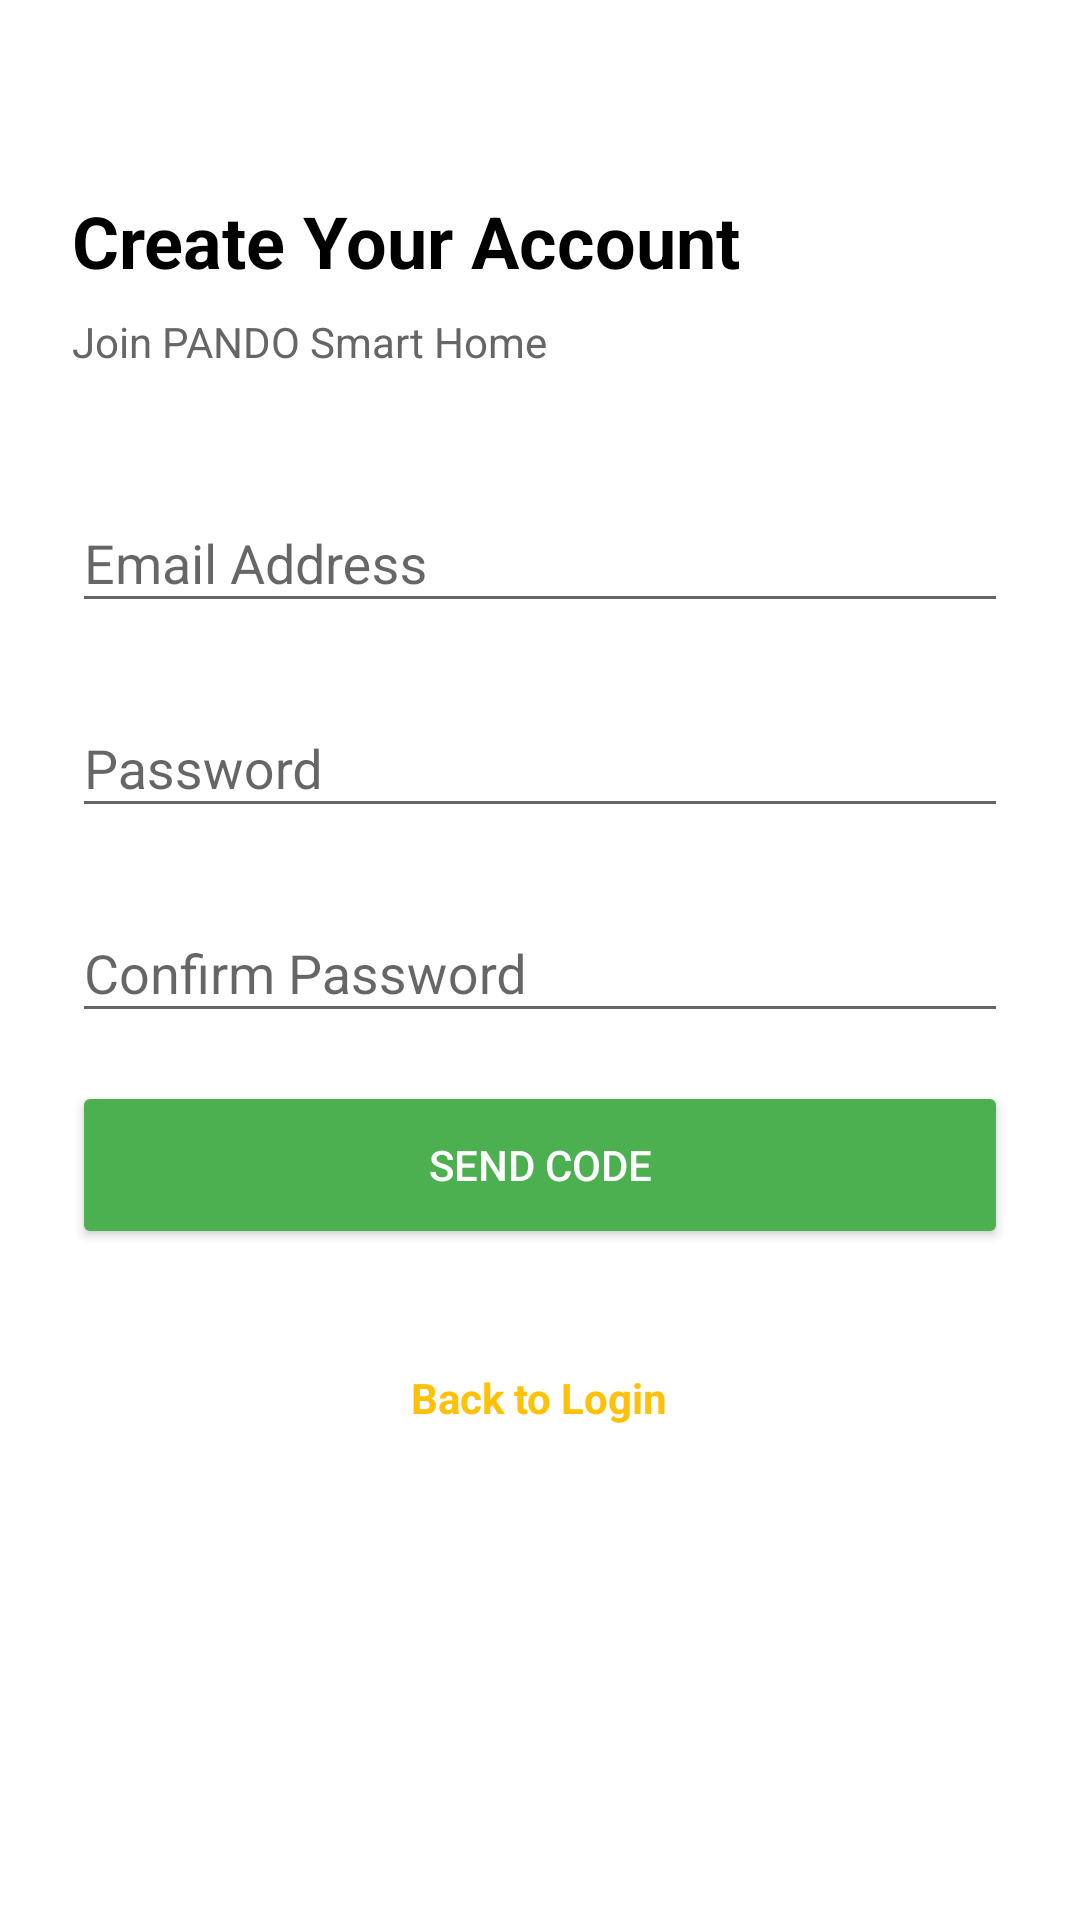

Produce the Android XML layout that renders to this screen, including the resource entries it uses.
<!-- AndroidManifest.xml: activity theme Theme.AppCompat.Light.NoActionBar -->
<!-- res/layout/activity_register.xml -->
<?xml version="1.0" encoding="utf-8"?>
<ScrollView xmlns:android="http://schemas.android.com/apk/res/android"
    android:layout_width="match_parent"
    android:layout_height="match_parent"
    android:fillViewport="true"
    android:background="@color/white">

    <LinearLayout
        android:layout_width="match_parent"
        android:layout_height="wrap_content"
        android:orientation="vertical"
        android:padding="24dp">

        <TextView
            android:layout_width="wrap_content"
            android:layout_height="wrap_content"
            android:text="@string/register_title"
            android:textSize="24sp"
            android:textColor="@color/text_primary"
            android:textStyle="bold"
            android:layout_marginTop="40dp"
            android:layout_marginBottom="8dp" />

        <TextView
            android:layout_width="wrap_content"
            android:layout_height="wrap_content"
            android:text="@string/register_subtitle"
            android:textSize="14sp"
            android:textColor="@color/text_secondary"
            android:layout_marginBottom="32dp" />

        <com.google.android.material.textfield.TextInputLayout
            android:layout_width="match_parent"
            android:layout_height="wrap_content"
            android:layout_marginBottom="16dp"
            >

            <com.google.android.material.textfield.TextInputEditText
                android:id="@+id/et_email"
                android:layout_width="match_parent"
                android:layout_height="wrap_content"
                android:hint="@string/email_hint"
                android:inputType="textEmailAddress" />
        </com.google.android.material.textfield.TextInputLayout>

        <com.google.android.material.textfield.TextInputLayout
            android:id="@+id/til_password"
            android:layout_width="match_parent"
            android:layout_height="wrap_content"
            android:layout_marginBottom="16dp"
            >

            <com.google.android.material.textfield.TextInputEditText
                android:id="@+id/et_password"
                android:layout_width="match_parent"
                android:layout_height="wrap_content"
                android:hint="@string/password_hint"
                android:inputType="textPassword" />
        </com.google.android.material.textfield.TextInputLayout>

        <com.google.android.material.textfield.TextInputLayout
            android:layout_width="match_parent"
            android:layout_height="wrap_content"
            android:layout_marginBottom="16dp"
            >

            <com.google.android.material.textfield.TextInputEditText
                android:id="@+id/et_confirm_password"
                android:layout_width="match_parent"
                android:layout_height="wrap_content"
                android:hint="@string/confirm_password_hint"
                android:inputType="textPassword" />
        </com.google.android.material.textfield.TextInputLayout>

        <Button
            android:id="@+id/btn_send_code"
            android:layout_width="match_parent"
            android:layout_height="56dp"
            android:text="@string/btn_send_code"
            android:textColor="@color/white"
            android:backgroundTint="@color/pando_green"
            android:layout_marginBottom="16dp" />

        <com.google.android.material.textfield.TextInputLayout
            android:id="@+id/til_code"
            android:layout_width="match_parent"
            android:layout_height="wrap_content"
            android:layout_marginBottom="24dp"
            android:visibility="gone"
            >

            <com.google.android.material.textfield.TextInputEditText
                android:id="@+id/et_code"
                android:layout_width="match_parent"
                android:layout_height="wrap_content"
                android:hint="@string/verification_code_hint"
                android:inputType="number" />
        </com.google.android.material.textfield.TextInputLayout>

        <Button
            android:id="@+id/btn_register"
            android:layout_width="match_parent"
            android:layout_height="56dp"
            android:text="@string/btn_register_submit"
            android:textColor="@color/white"
            android:backgroundTint="@color/pando_orange"
            android:visibility="gone" />

        <ProgressBar
            android:id="@+id/progress_bar"
            android:layout_width="wrap_content"
            android:layout_height="wrap_content"
            android:layout_gravity="center"
            android:layout_marginTop="16dp"
            android:visibility="gone" />

        <TextView
            android:id="@+id/tv_back_to_login"
            android:layout_width="wrap_content"
            android:layout_height="wrap_content"
            android:layout_gravity="center"
            android:layout_marginTop="24dp"
            android:text="@string/btn_back_to_login"
            android:textColor="@color/pando_orange"
            android:textStyle="bold" />

    </LinearLayout>
</ScrollView>
<!-- resources referenced by this layout -->
<resources>
  <color name="pando_green">#4CAF50</color>
  <color name="pando_orange">#FFC107</color>
  <color name="text_primary">#FF000000</color>
  <color name="text_secondary">#FF666666</color>
  <color name="white">#FFFFFFFF</color>
  <string name="btn_back_to_login">Back to Login</string>
  <string name="btn_register_submit">Register</string>
  <string name="btn_send_code">Send Code</string>
  <string name="confirm_password_hint">Confirm Password</string>
  <string name="email_hint">Email Address</string>
  <string name="password_hint">Password</string>
  <string name="register_subtitle">Join PANDO Smart Home</string>
  <string name="register_title">Create Your Account</string>
  <string name="verification_code_hint">Verification Code</string>
</resources>
